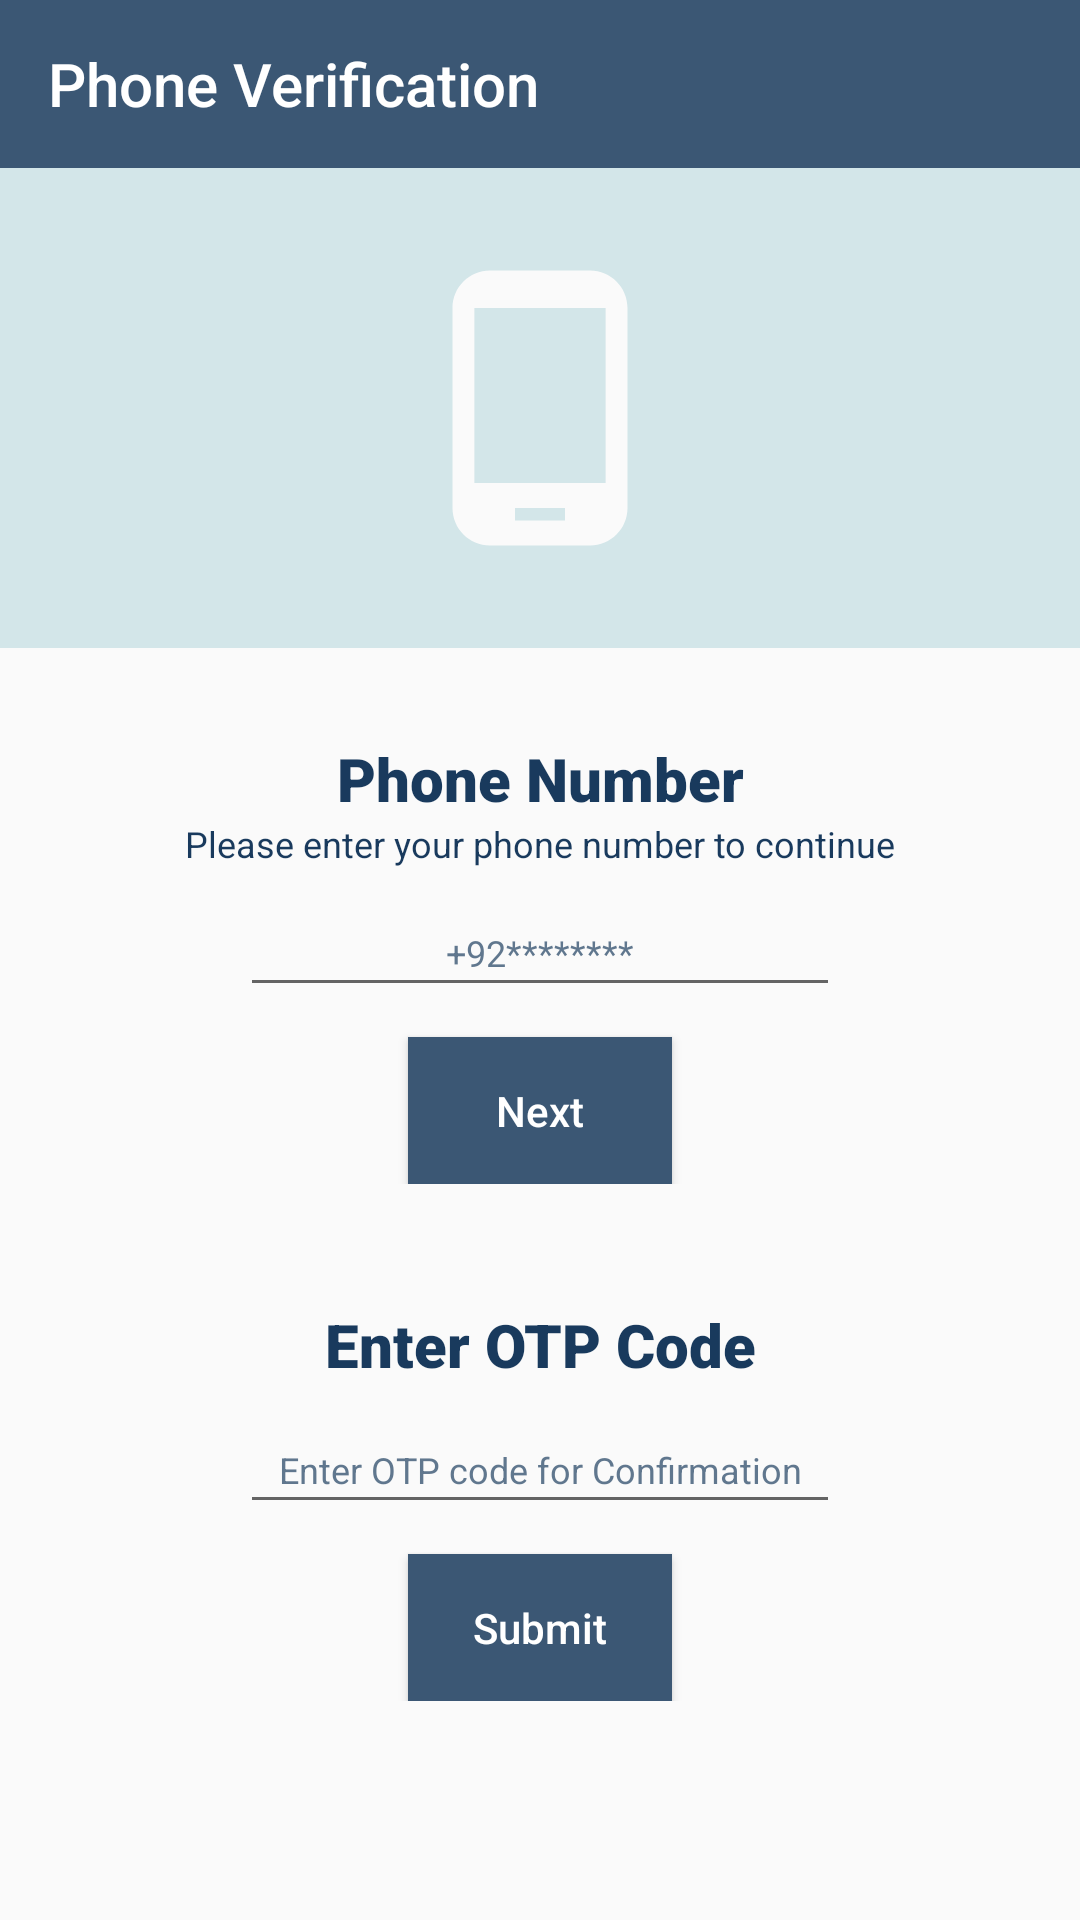

The Android layout XML behind this screen, and the referenced resources:
<!-- AndroidManifest.xml: application theme Theme.BlueJay -->
<!-- res/layout/fragment_frag_phone_login.xml -->
<?xml version="1.0" encoding="utf-8"?>
<FrameLayout xmlns:android="http://schemas.android.com/apk/res/android"
    xmlns:tools="http://schemas.android.com/tools"
    android:layout_width="match_parent"
    android:layout_height="match_parent"
    xmlns:app="http://schemas.android.com/apk/res-auto"
    tools:context=".FragPhoneLogin">





   <LinearLayout
       android:layout_width="match_parent"
       android:layout_height="match_parent"
       android:orientation="vertical"

       >
      <Toolbar
          android:id="@+id/Toolbar_PhoneVErify"
          android:layout_width="match_parent"
          android:layout_height="wrap_content"
          android:title="Phone Verification"
          android:titleTextColor="@color/white"
          android:background="@color/Light_Blue"
          android:theme="@style/Theme.AppCompat.DayNight.DarkActionBar"
          android:textAlignment="center"
          android:navigationIcon="@drawable/ic_arrow_back"
          tools:targetApi="lollipop"
          android:gravity="center_horizontal">

      </Toolbar>

      <LinearLayout
          android:layout_width="match_parent"
          android:layout_height="wrap_content"
          android:orientation="vertical"
          android:background="#D3E6E9"
          android:padding="30dp"

          >


         <ImageView
             android:layout_width="100dp"
             android:layout_height="100dp"
               android:src="@drawable/ic_phone"
             android:layout_gravity="center"
            />

      </LinearLayout>


      <LinearLayout
          android:id="@+id/layout_number"
          android:layout_width="match_parent"
          android:layout_height="wrap_content"
          android:padding="30dp"
          android:layout_gravity="center"
          android:gravity="center"
          android:orientation="vertical"
         >

         <TextView
             android:layout_width="match_parent"
             android:layout_height="wrap_content"
            android:text="Phone Number"
             android:gravity="center"
             android:textSize="20sp"
             android:paddingLeft="10dp"
             android:paddingRight="10dp"
             android:textColor="@color/Dark_Blue"
             android:fontFamily="sans-serif-black"
            />
         <TextView
             android:layout_width="match_parent"
             android:layout_height="wrap_content"
             android:text="Please enter your phone number to continue"
             android:gravity="center"
             android:textSize="12sp"
             android:textColor="@color/Dark_Blue"

             />

         <EditText
             android:id="@+id/ed_Number"
             android:layout_width="200dp"
             android:layout_height="wrap_content"
            android:hint="+92********"
             android:textAlignment="center"
             android:gravity="center_horizontal"
             android:textSize="12sp"
             android:padding="10dp"
             android:layout_marginTop="10dp"
             android:textColorHint="#CD3B5774"
             />

         <Button
             android:id="@+id/btn_Next_Phone"
             android:layout_width="wrap_content"
             android:layout_height="wrap_content"
            android:text="Next"
             android:padding="15dp"
             android:layout_marginTop="10dp"
             android:textAllCaps="false"
             android:background="@color/Light_Blue"
             android:textColor="@color/white"


             />

      </LinearLayout>


      <LinearLayout
          android:layout_width="match_parent"
          android:layout_height="wrap_content"
          android:layout_gravity="center"
          android:gravity="center"
          android:paddingLeft="30dp"
          android:paddingRight="30dp"
          android:orientation="vertical"
          >

         <TextView
             android:layout_width="match_parent"
             android:layout_height="wrap_content"
             android:text="Enter OTP Code"
             android:gravity="center"
             android:textSize="20sp"
             android:padding="10dp"
             android:textColor="@color/Dark_Blue"
             android:fontFamily="sans-serif-black"
             />

         <EditText
             android:id="@+id/ed_OTP"
             android:layout_width="200dp"
             android:layout_height="wrap_content"
             android:hint="Enter OTP code for Confirmation"
             android:textAlignment="center"
             android:gravity="center_horizontal"
             android:textSize="12sp"
             android:padding="10dp"
             android:textColorHint="#CD3B5774"
             />

         <Button
             android:id="@+id/btnSubmit_Phone"
             android:layout_width="wrap_content"
             android:layout_height="wrap_content"
             android:text="Submit"
             android:textAllCaps="false"
             android:padding="15dp"
             android:layout_marginTop="10dp"
             android:background="@color/Light_Blue"
             android:textColor="@color/white"


             />

      </LinearLayout>


   </LinearLayout>

</FrameLayout>
<!-- resources referenced by this layout -->
<resources>
  <color name="Dark_Blue">#193A5D</color>
  <color name="Light_Blue">#3B5774</color>
  <color name="white">#FFFFFFFF</color>
  <!-- drawable ic_phone (drawable) -->
  <vector android:height="24dp" android:tint="#FAFAFA"
      android:viewportHeight="24" android:viewportWidth="24"
      android:width="24dp" xmlns:android="http://schemas.android.com/apk/res/android">
      <path android:fillColor="@android:color/white" android:pathData="M16,1L8,1C6.34,1 5,2.34 5,4v16c0,1.66 1.34,3 3,3h8c1.66,0 3,-1.34 3,-3L19,4c0,-1.66 -1.34,-3 -3,-3zM14,21h-4v-1h4v1zM17.25,18L6.75,18L6.75,4h10.5v14z"/>
  </vector>
  <style name="Theme.BlueJay" parent="Theme.AppCompat.DayNight.NoActionBar">
          
          <item name="colorPrimary">@color/purple_500</item>
          <item name="colorPrimaryVariant">@color/purple_700</item>
          <item name="colorOnPrimary">@color/white</item>
          
          <item name="colorSecondary">@color/teal_200</item>
          <item name="colorSecondaryVariant">@color/teal_700</item>
          <item name="colorOnSecondary">@color/black</item>
          
          <item name="android:statusBarColor" tools:targetApi="l">?attr/colorPrimaryVariant</item>
          
      </style>
  <color name="purple_500">#193A5D</color>
  <color name="purple_700">#3B5774</color>
  <color name="teal_200">#FF03DAC5</color>
  <color name="teal_700">#FF018786</color>
  <color name="black">#FF000000</color>
</resources>
